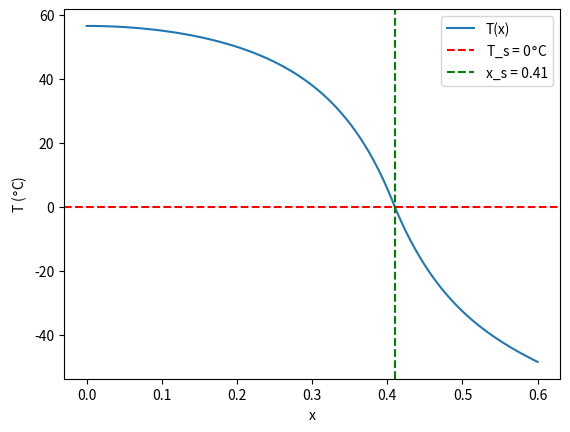

Python code for this plot:
import numpy as np
import matplotlib.pyplot as plt

a_l = 0.68
a_u = 0.38
S_2 = -0.477
D = 1e-2
A = 201.4
B = 1.45

Q = 340


T_s = 0

x_s = 0.41

beta_0 = 1
beta_1 = B/(2*D)
beta = [beta_0, beta_1]

N = 1000

for i in range(N):
    m = len(beta)
    beta.append(beta[-1]*(B+m*(m-1)*D)/(2*(m)**2*D))

alpha_0 = 1
alpha_1 = 0
alpha = [alpha_0, alpha_1]

for i in range(N):
    m = len(alpha)
    alpha.append(alpha[-2]*(B+D*(m-1)*(m-2))/(D*(m-1)*m))
print(alpha[:20])

def z(u):
    return sum([b*(1-u)**i for i, b in enumerate(beta)])

def y(x):
    return sum([a*(x)**i for i, a in enumerate(alpha)])

def z_prime(u):
    return sum([(-1)*(i+1)*b*(1-u)**(i) for i, b in enumerate(beta[1:])])

def y_prime(x):
    return sum([(i+1)*a*(x)**(i) for i, a in enumerate(alpha[1:])])

def a(x):
    if x < x_s:
        return a_l
    else:
        return a_u
    
def T_p(x):
    return (Q*a(x) - A)/B + (Q*a(x)*S_2)/(6*D + B)*0.5*(3*x**2 - 1)

delta = 1e-5

C = (T_s - T_p(x_s - delta))/y(x_s)
E = (T_s - T_p(x_s + delta))/z(x_s)

def T(x):
    if x <= x_s:
        return T_p(x) + C*y(x)
    else:
        return T_p(x) + E*z(x)


x = np.linspace(0, 0.6, 100)
T_arr = [T(xi) for xi in x]
y_arr = [y(xi) for xi in x]
T_p_arr = [T_p(xi) for xi in x]
plt.plot(x, T_arr, label="T(x)")
#plt.plot(x, y_arr, label="y(x)")
#plt.plot(x, T_p_arr, label="T_p(x)")
plt.axhline(y=T_s, color='r', linestyle='--', label=rf"T_s = {T_s}$\degree$C")
plt.axvline(x=x_s, color='g', linestyle='--', label=f"x_s = {x_s}")

plt.xlabel("x")
plt.ylabel(r"T ($\degree$C)")
plt.legend()

# plt.savefig("T_plot_analytic.png", dpi=300)
plt.show()